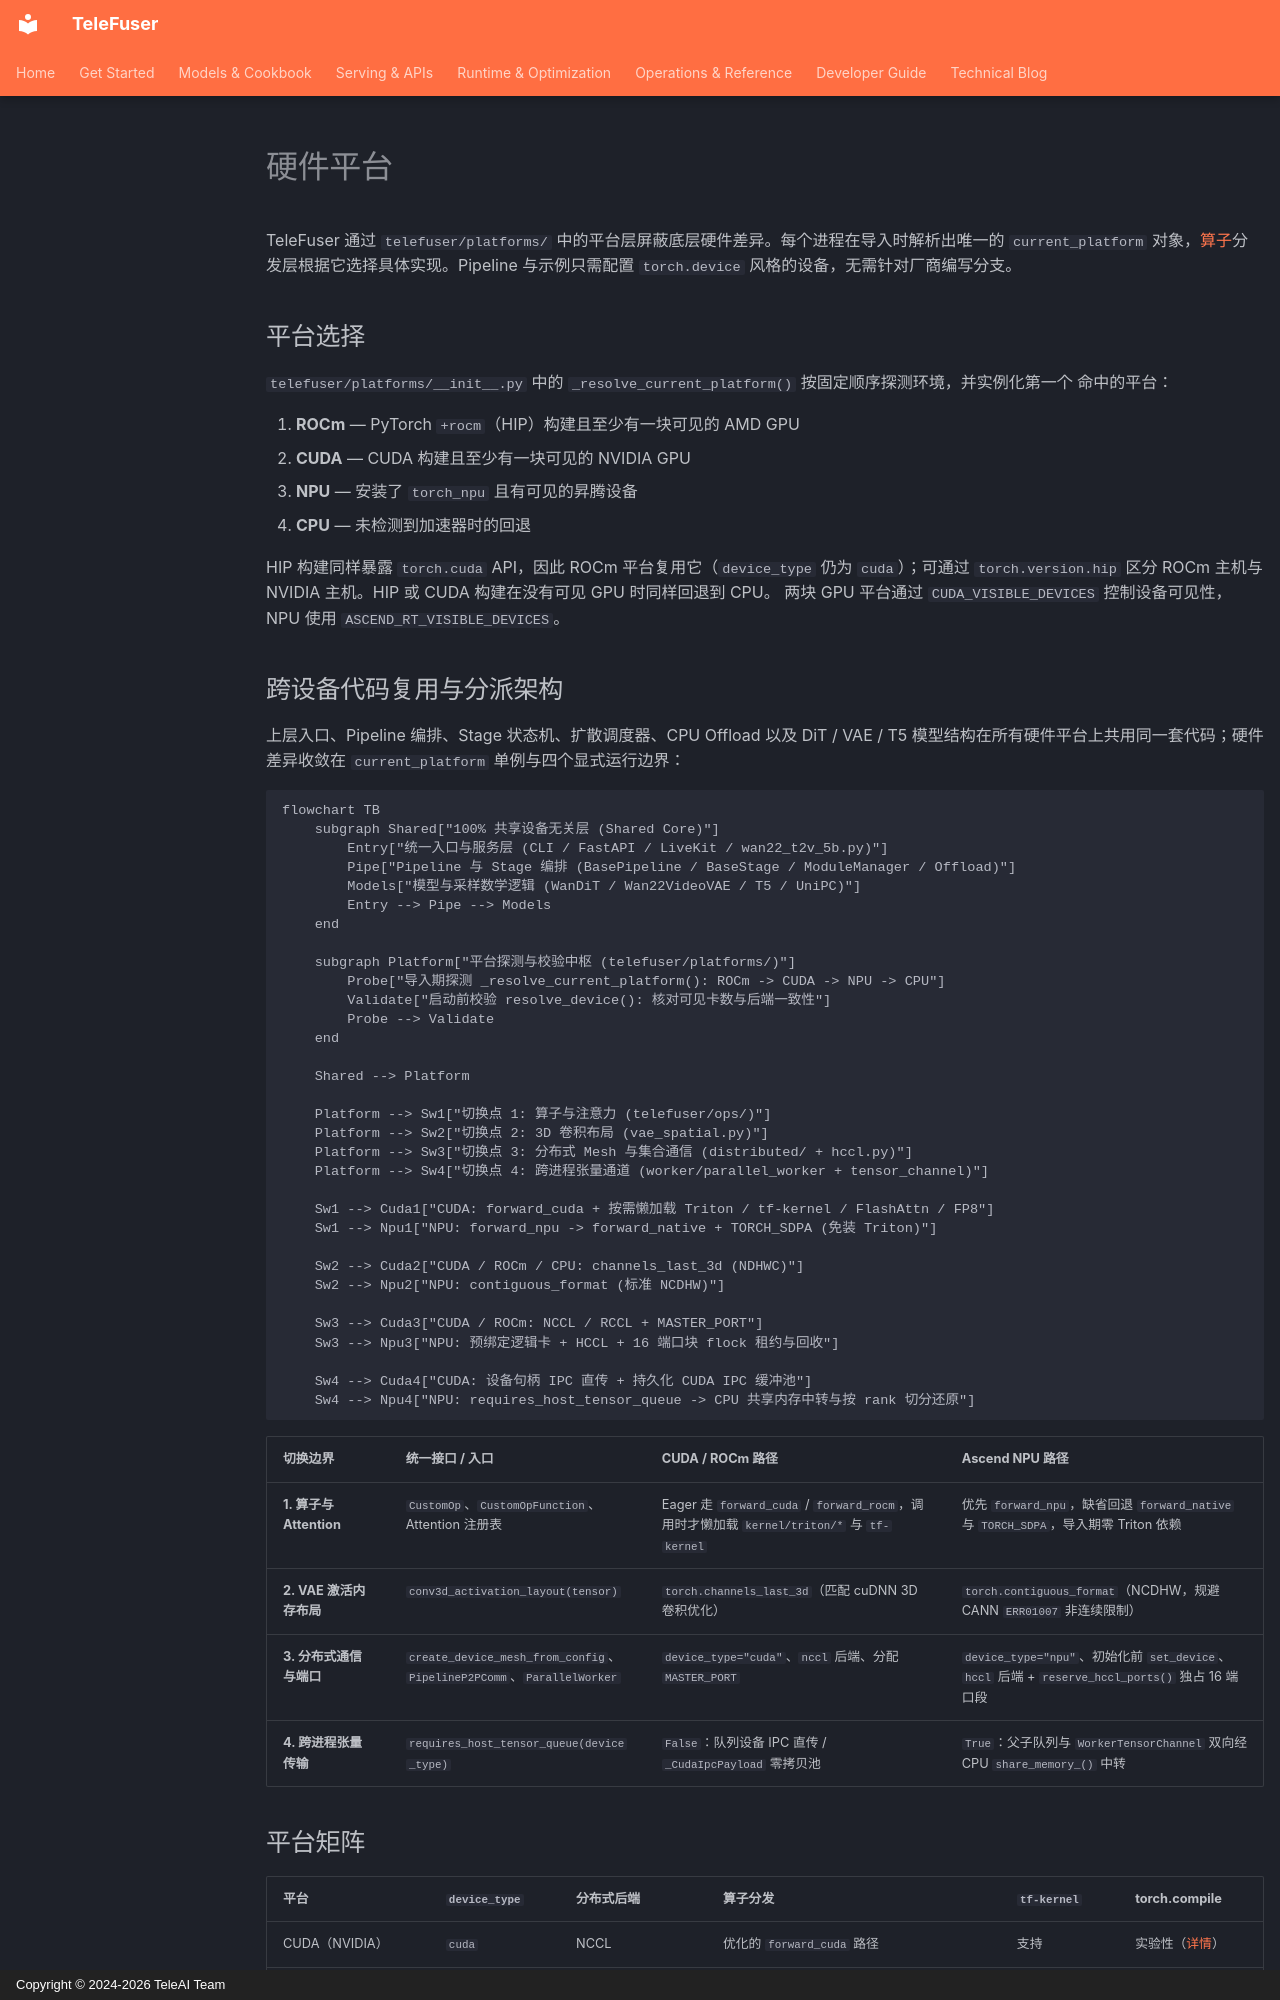

repository: Tele-AI/TeleFuser · page: zh/platforms/index.html · generator: mkdocs · copyright: Copyright © 2024-2026 TeleAI Team

# 硬件平台

TeleFuser 通过 `telefuser/platforms/` 中的平台层屏蔽底层硬件差异。每个进程在导入时解析出唯一的
`current_platform` 对象，[算子](ops.md)分发层根据它选择具体实现。Pipeline 与示例只需配置
`torch.device` 风格的设备，无需针对厂商编写分支。

## 平台选择

`telefuser/platforms/__init__.py` 中的 `_resolve_current_platform()` 按固定顺序探测环境，并实例化第一个
命中的平台：

1. **ROCm** — PyTorch `+rocm`（HIP）构建且至少有一块可见的 AMD GPU
2. **CUDA** — CUDA 构建且至少有一块可见的 NVIDIA GPU
3. **NPU** — 安装了 `torch_npu` 且有可见的昇腾设备
4. **CPU** — 未检测到加速器时的回退

HIP 构建同样暴露 `torch.cuda` API，因此 ROCm 平台复用它（`device_type` 仍为 `cuda`）；可通过
`torch.version.hip` 区分 ROCm 主机与 NVIDIA 主机。HIP 或 CUDA 构建在没有可见 GPU 时同样回退到 CPU。
两块 GPU 平台通过 `CUDA_VISIBLE_DEVICES` 控制设备可见性，NPU 使用 `ASCEND_RT_VISIBLE_DEVICES`。

## 跨设备代码复用与分派架构

上层入口、Pipeline 编排、Stage 状态机、扩散调度器、CPU Offload 以及 DiT / VAE / T5 模型结构在所有硬件平台上共用同一套代码；硬件差异收敛在 `current_platform` 单例与四个显式运行边界：

```mermaid
flowchart TB
    subgraph Shared["100% 共享设备无关层 (Shared Core)"]
        Entry["统一入口与服务层 (CLI / FastAPI / LiveKit / wan22_t2v_5b.py)"]
        Pipe["Pipeline 与 Stage 编排 (BasePipeline / BaseStage / ModuleManager / Offload)"]
        Models["模型与采样数学逻辑 (WanDiT / Wan22VideoVAE / T5 / UniPC)"]
        Entry --> Pipe --> Models
    end

    subgraph Platform["平台探测与校验中枢 (telefuser/platforms/)"]
        Probe["导入期探测 _resolve_current_platform(): ROCm -> CUDA -> NPU -> CPU"]
        Validate["启动前校验 resolve_device(): 核对可见卡数与后端一致性"]
        Probe --> Validate
    end

    Shared --> Platform

    Platform --> Sw1["切换点 1: 算子与注意力 (telefuser/ops/)"]
    Platform --> Sw2["切换点 2: 3D 卷积布局 (vae_spatial.py)"]
    Platform --> Sw3["切换点 3: 分布式 Mesh 与集合通信 (distributed/ + hccl.py)"]
    Platform --> Sw4["切换点 4: 跨进程张量通道 (worker/parallel_worker + tensor_channel)"]

    Sw1 --> Cuda1["CUDA: forward_cuda + 按需懒加载 Triton / tf-kernel / FlashAttn / FP8"]
    Sw1 --> Npu1["NPU: forward_npu -> forward_native + TORCH_SDPA (免装 Triton)"]

    Sw2 --> Cuda2["CUDA / ROCm / CPU: channels_last_3d (NDHWC)"]
    Sw2 --> Npu2["NPU: contiguous_format (标准 NCDHW)"]

    Sw3 --> Cuda3["CUDA / ROCm: NCCL / RCCL + MASTER_PORT"]
    Sw3 --> Npu3["NPU: 预绑定逻辑卡 + HCCL + 16 端口块 flock 租约与回收"]

    Sw4 --> Cuda4["CUDA: 设备句柄 IPC 直传 + 持久化 CUDA IPC 缓冲池"]
    Sw4 --> Npu4["NPU: requires_host_tensor_queue -> CPU 共享内存中转与按 rank 切分还原"]
```

| 切换边界 | 统一接口 / 入口 | CUDA / ROCm 路径 | Ascend NPU 路径 |
| --- | --- | --- | --- |
| **1. 算子与 Attention** | `CustomOp`、`CustomOpFunction`、Attention 注册表 | Eager 走 `forward_cuda` / `forward_rocm`，调用时才懒加载 `kernel/triton/*` 与 `tf-kernel` | 优先 `forward_npu`，缺省回退 `forward_native` 与 `TORCH_SDPA`，导入期零 Triton 依赖 |
| **2. VAE 激活内存布局** | `conv3d_activation_layout(tensor)` | `torch.channels_last_3d`（匹配 cuDNN 3D 卷积优化） | `torch.contiguous_format`（NCDHW，规避 CANN `ERR01007` 非连续限制） |
| **3. 分布式通信与端口** | `create_device_mesh_from_config`、`PipelineP2PComm`、`ParallelWorker` | `device_type="cuda"`、`nccl` 后端、分配 `MASTER_PORT` | `device_type="npu"`、初始化前 `set_device`、`hccl` 后端 + `reserve_hccl_ports()` 独占 16 端口段 |
| **4. 跨进程张量传输** | `requires_host_tensor_queue(device_type)` | `False`：队列设备 IPC 直传 / `_CudaIpcPayload` 零拷贝池 | `True`：父子队列与 `WorkerTensorChannel` 双向经 CPU `share_memory_()` 中转 |
